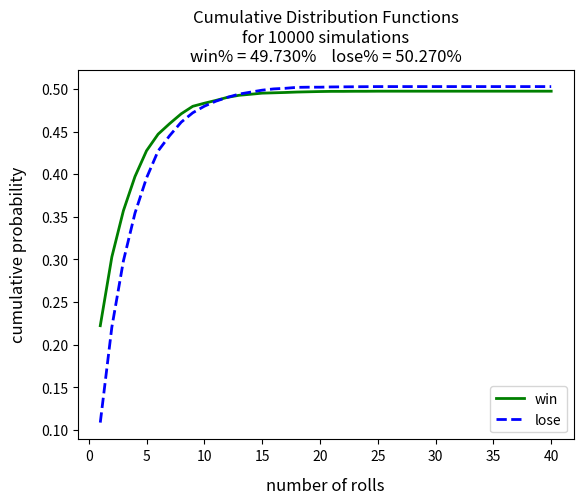

The script that saved this image:
jedi = ["Obi-Wan", "Luke", "Rey", "Yoda"]

for name in jedi:
    print(name, "is a Jedi.")   # note the indentation of four spaces!
    print(name, "is awesome!")  # the indentation continues.  Rerun without this line indented to see the difference.

# Method 1:  looping over the elements -- sampling directly from the set `v`
import numpy as np
v = np.array([1.0, 0.5, 0.25, 0.125, 0.0625])
print("v = ", v)
print()

print("The elements are")
for x in v:
    print(x)

# Method 2:  looping over the range of indices -- sampling the elements of set `v` by index
import numpy as np
v = np.array([1.0, 0.5, 0.25, 0.125, 0.0625])
n = len(v)
print("v = ", v)
print("of length", n)
print()

print("The elements are")
for i in range(n):      # range(n) will give (0, 1, 2,... n-2, n-1) -- this conforms with Python indexing
    print("v[" + str(i) + "] = " + str(v[i]))

import random
roll =  0                          # initialize the roll counter
dice = -1                          # initialize the dice face to unrolled (not 1, 2, 3, 4, 5, 6)
while (dice != 6):                  # repeat the indented code while the condition is true
    roll = roll + 1                    # increment the number of dice rolls
    dice  = random.randint(1, 6)       # choose a random integer between 1 and 6 (inclusive)
    print("You rolled a", dice, "on roll #", roll)

def craps():
    """Plays one round of craps.
    
    INPUT:  none
    
    OUTPUT:
    win     -  1 if the player won; 0 if the player lost
    nrolls  -  number of dice rolls in this round
    """
    import random
    
    # First Roll
    nrolls = 1                                           # set the number of rolls to 1
    dice1  = random.randint(1, 6)
    dice2  = random.randint(1, 6)
    roll   = dice1 + dice2                               # first roll of the dice
    
    if (roll == 7 or roll == 11):                        # win on first roll (7 or 11); return result
        win = 1
        return win, nrolls
    elif (roll == 2 or roll == 3 or roll == 12):         # lose on first roll (2, 3, or 12); return result
        win = 0
        return win, nrolls
    else:                                                # point is the first roll (4, 5, 6, 8, 9, or 10)
        # subsequent rolls using while loop
        point = roll                                     # initialize point to what was rolled
        while (roll != 7):                               # while the roll is not a losing roll (roll != 7)
            nrolls += 1                                  #    increment number of rolls
            dice1 = random.randint(1, 6)
            dice2 = random.randint(1, 6)
            roll  = dice1 + dice2                        #    roll the dice again
        
            if (roll == point):                          #    win if subsequent roll matches point; return result
                win = 1
                return win, nrolls
        
    win = 0                                              # while loop exits (and if/elif/else block exits) to here
    return win, nrolls                                   #   if a subsequent roll is a losing roll of 7

win, n = craps()
if (win == 1):
    if (n == 1):
        print("You won on the first roll!")
    else:
        print("You won!  You got to roll", n, "times.")
else:
    if (n == 1):
        print("You lost on the first roll.")
    else:
        print("You lost after rolling", n, "times.")

def craps():
    """Plays one round of craps.
    
    INPUT:  none
    
    OUTPUT:
    win     -  1 if the player won; 0 if the player lost
    nrolls  -  number of dice rolls in this round
    """

    # First Roll
    nrolls = 1                                           # set the number of rolls to 1
    roll = random.randint(1, 6) + random.randint(1, 6)
    
    if (roll == 7 or roll == 11):                        # win on first roll (7 or 11); return result
        win = 1
        return win, nrolls
    elif (roll == 2 or roll == 3 or roll == 12):         # lose on first roll (2, 3, or 12); return result
        win = 0
        return win, nrolls
    else:                                                # point is the first roll (4, 5, 6, 8, 9, or 10)
        point = roll                                     # initialize point to what was rolled
        while (True):                                    # keep rolling indefinitely
            nrolls += 1                                          # increment number of rolls
            roll = random.randint(1, 6) + random.randint(1, 6)   # and roll again
            if (roll == point):                          #    win if subsequent roll matches point; break from loop
                win = 1
                break
            elif (roll == 7):                            #    lose on subsequent roll of 7; break from loop
                win = 0
                break
            else:                                        #    any other roll continues loop
                continue                                 #   (the else block is only for clarity and is not needed)
    return win, nrolls                                   # break from while loop lands here


win, n = craps()
if (win == 1):
    if (n == 1):
        print("You won on the first roll!")
    else:
        print("You won!  You got to roll", n, "times.")
else:
    if (n == 1):
        print("You lost on the first roll.")
    else:
        print("You lost after rolling", n, "times.")

# run a large number `N` of plays using a for loop

# initialize number of simulations (plays)
N = 10000

# create frequency distributions with histogram bins for number of rolls in a play
nbins = 41
win_bins = np.zeros(nbins)
los_bins = np.zeros(nbins)
for i in range(0, N):
    win, n = craps()            # run a play
    if (n < nbins):
        if (win == 1):
            win_bins[n] += 1
        elif (win == 0):
            los_bins[n] += 1
    else:                       # accumulate rolls >= nbins into bin 0
        if (win == 1):
            win_bins[0] += 1
        elif (win == 0):
            los_bins[0] += 1

# create probability distribution functions and tabulate them
win_bins /= N
los_bins /= N
print("Win/Loss Fractions for a given number of rolls")
for k in range(1, nbins):
    string  = "Rolls "    +  '{:3d}'.format(k)
    string += "   win:  " + '{:.6f}'.format(win_bins[k])
    string += "   lose: " + '{:.6f}'.format(los_bins[k])
    print(string)
print()
print("Check sum = ", sum(win_bins)   + sum(los_bins)   )
print("Unbinned  = ",     win_bins[0] +     los_bins[0] )
print()

# create cumulative distribution functions and plot them
cdf_win_bins = np.zeros(nbins)
cdf_los_bins = np.zeros(nbins)
for k in range(1, nbins):
    cdf_win_bins[k] = cdf_win_bins[k-1] + win_bins[k]
    cdf_los_bins[k] = cdf_los_bins[k-1] + los_bins[k]

import matplotlib.pyplot as plt
fig = plt.figure(1)
plt.plot(range(1, nbins), cdf_win_bins[1:nbins], 'g-' , linewidth = 2.0, label="win")
plt.plot(range(1, nbins), cdf_los_bins[1:nbins], 'b--', linewidth = 2.0, label="lose")
plt.xlabel('number of rolls', fontsize=12, labelpad=10)
plt.ylabel('cumulative probability', fontsize=12, labelpad=10)
title_string  = "Cumulative Distribution Functions\n"
title_string += "for " + '{:3d}'.format(N) + " simulations\n"
title_string += "win% = "  + '{:.3%}'.format(cdf_win_bins[nbins-1]) + 4*" "
title_string += "lose% = " + '{:.3%}'.format(cdf_los_bins[nbins-1])
plt.title(title_string)
plt.legend(fontsize=10, loc=4)
plt.show()

